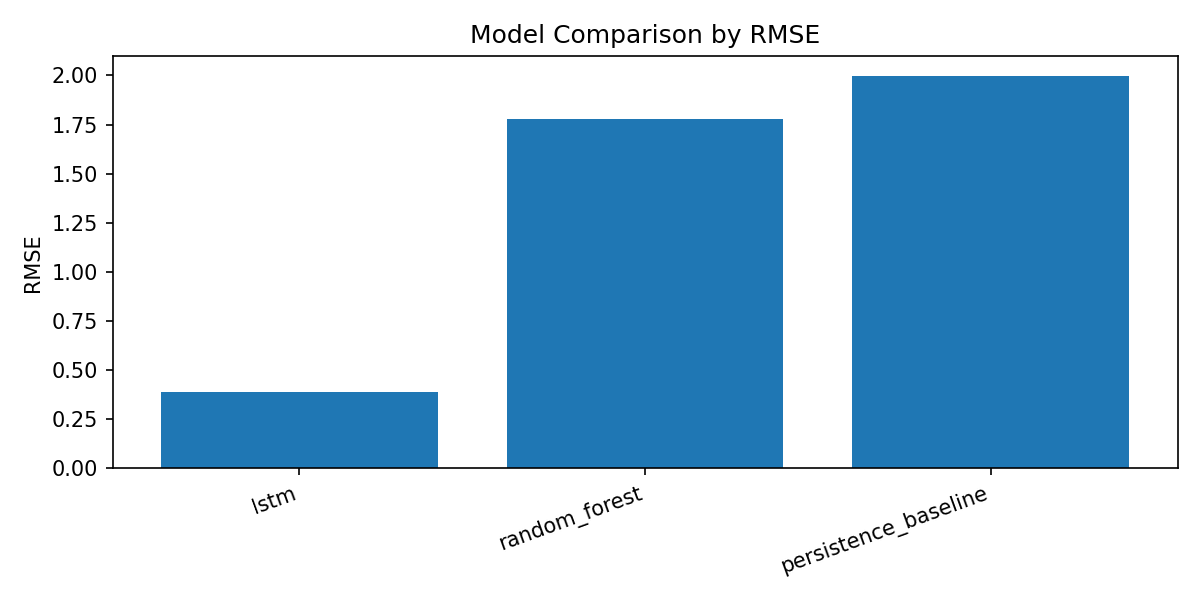

Data behind this chart, as committed beside it:
model, rmse, mae, r2, nse, train_rows, test_rows, validation_rows, epochs_trained, window_hours, horizon_hours
lstm, 0.3902, 0.233, 0.9843, 0.9843, 149217, 31976, 31975, 11.0, 168.0, 144.0
random_forest, 1.778, 1.22, 0.6479, 0.6479, 7100, 1775, , , , 
persistence_baseline, 1.999, 1.258, 0.555, 0.555, 7100, 1775, , , , 
